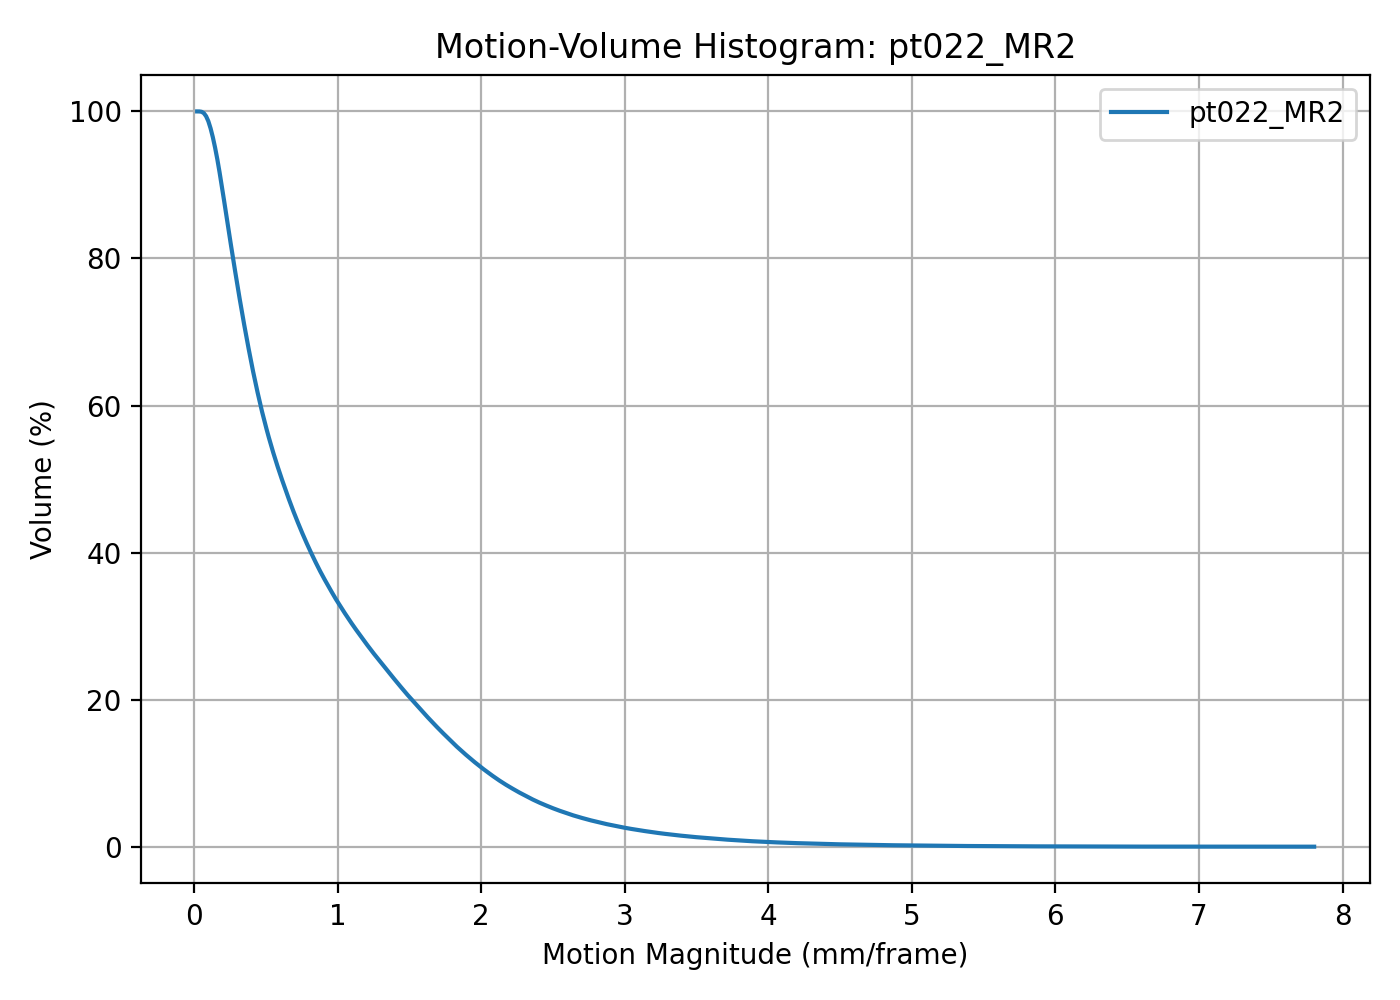

The file beside this chart, header and first rows:
threshold, volume_percent
0.02222, 100
0.03781, 100
0.0534, 99.95
0.06899, 99.76
0.08458, 99.35
0.1002, 98.67
0.1158, 97.69
0.1314, 96.5
0.1469, 95.09
0.1625, 93.51
0.1781, 91.75
0.1937, 89.87
0.2093, 87.93
0.2249, 85.93
0.2405, 83.97
0.2561, 82.01
0.2717, 80.09
0.2873, 78.2
0.3029, 76.35
0.3184, 74.51
0.334, 72.74
0.3496, 71.01
0.3652, 69.34
0.3808, 67.72
0.3964, 66.13
0.412, 64.62
0.4276, 63.17
0.4432, 61.77
0.4588, 60.44
0.4744, 59.15
0.4899, 57.94
0.5055, 56.79
0.5211, 55.68
0.5367, 54.63
0.5523, 53.59
0.5679, 52.6
0.5835, 51.65
0.5991, 50.73
0.6147, 49.83
0.6303, 48.96
0.6459, 48.1
0.6614, 47.24
0.677, 46.43
0.6926, 45.62
0.7082, 44.84
0.7238, 44.09
0.7394, 43.34
0.755, 42.62
0.7706, 41.91
0.7862, 41.23
0.8018, 40.56
0.8174, 39.91
0.8329, 39.27
0.8485, 38.64
0.8641, 38.03
0.8797, 37.43
0.8953, 36.86
0.9109, 36.31
0.9265, 35.76
0.9421, 35.22
... 440 more rows
